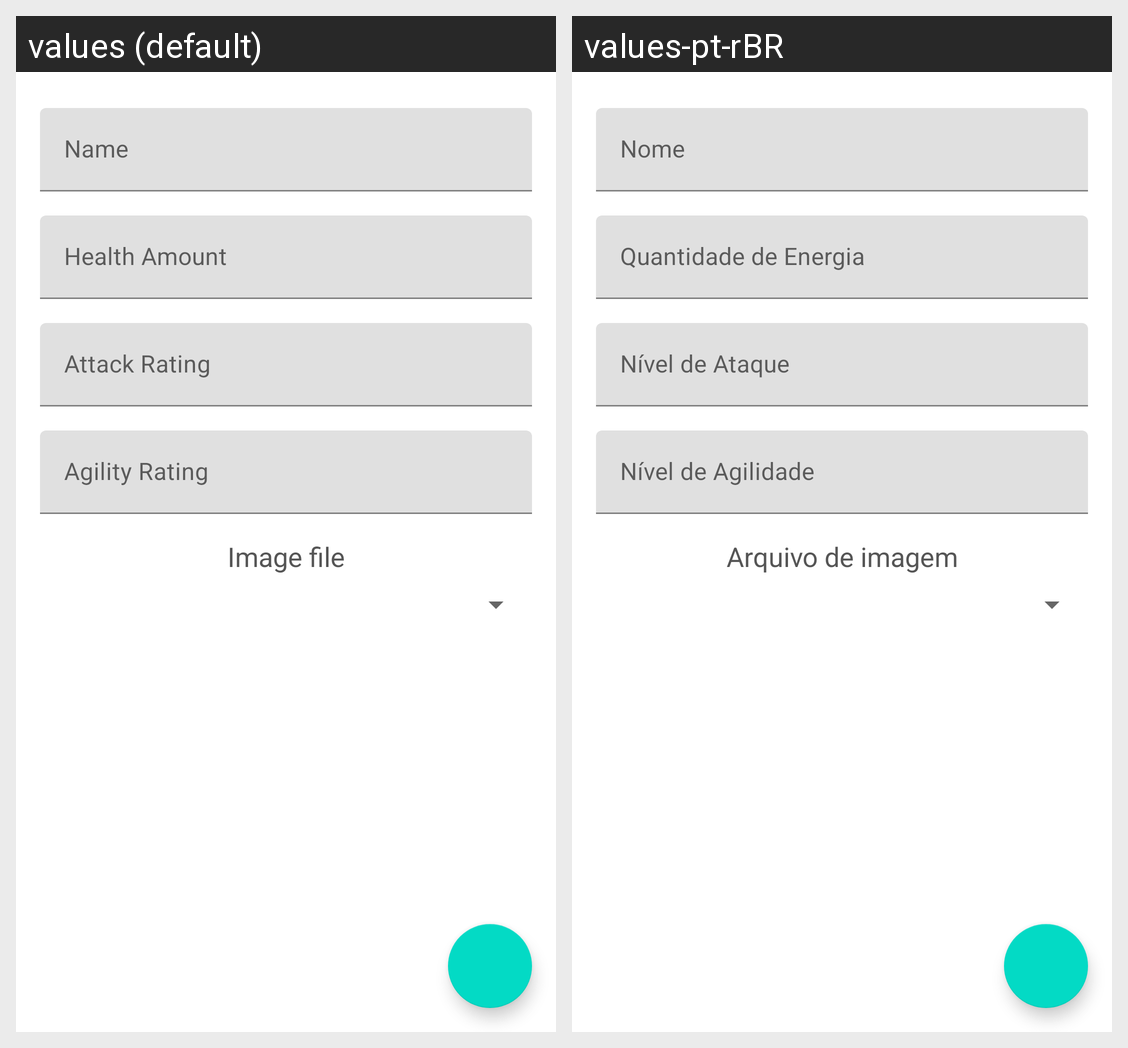

This grid shows one Android layout under two languages. Give, for every string resource on the screen, its name, the default text and each shown locale's text.
Android screen res/layout/activity_new_demon.xml rendered under 2 locales, left to right: values (default), values-pt-rBR. Device: Nexus 5 (rendered at 1080×1920; each locale shown at half size, 540×960, under a caption strip naming it); theme Theme.FinalProject.
Strings drawn on this screen, with the default value and each locale's value (text and hints the layout hard-codes, and strings that could not be matched under every locale, appear in the picture but are not listed):

label_name
  values: Name
  values-pt-rBR: Nome

label_health
  values: Health Amount
  values-pt-rBR: Quantidade de Energia

label_attack
  values: Attack Rating
  values-pt-rBR: Nível de Ataque

label_agility
  values: Agility Rating
  values-pt-rBR: Nível de Agilidade

label_picture
  values: Image file
  values-pt-rBR: Arquivo de imagem
